Image classification data set "processed_bboxes" (Ankovokin/VKR on GitHub). Class labels (2): free, occupied.

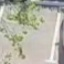
Label: free

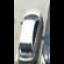
Label: occupied

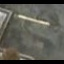
Label: free

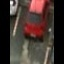
Label: occupied

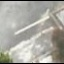
Label: free

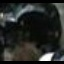
Label: occupied
